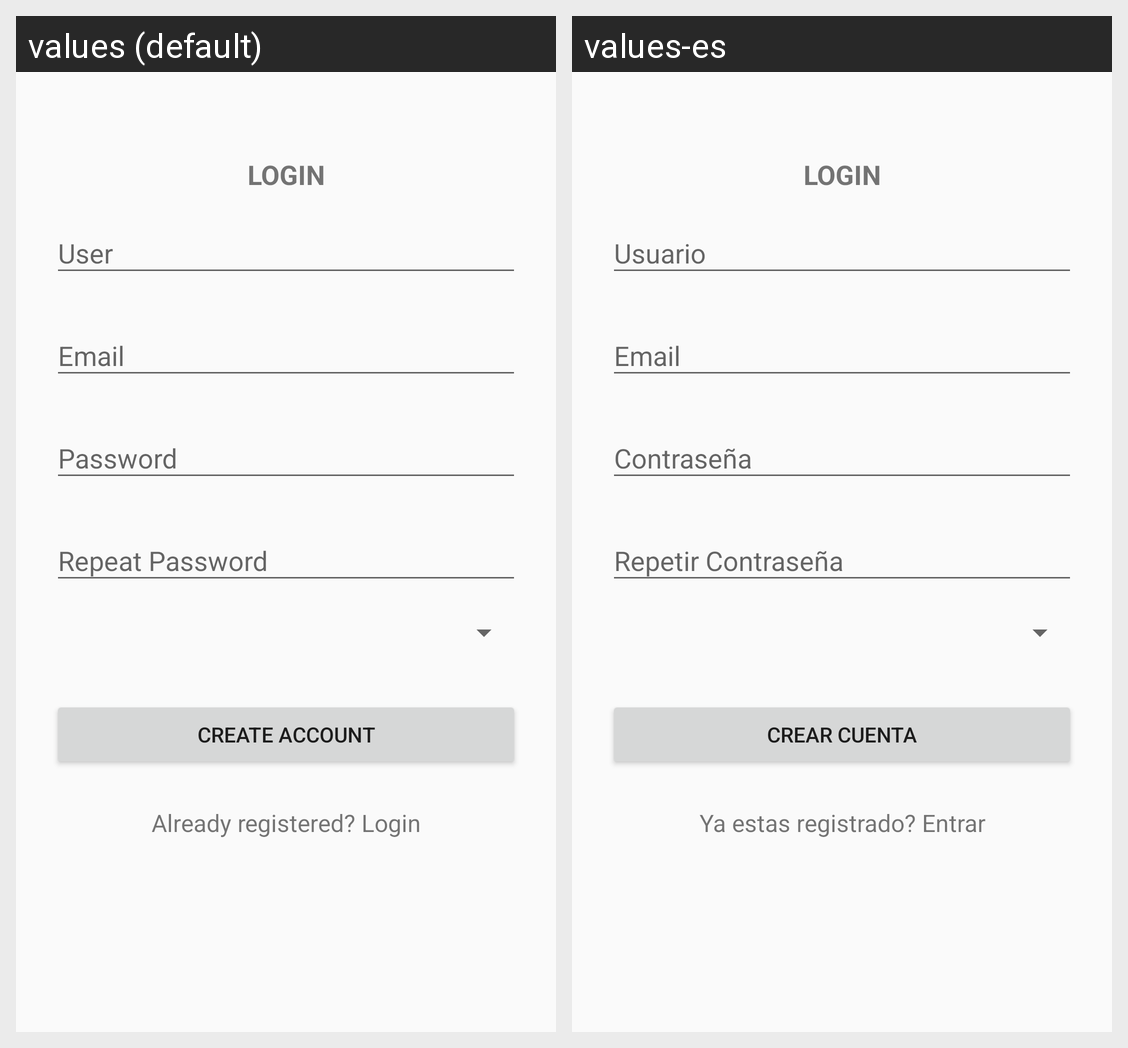

Translations of the strings shown on this Android screen, per locale in the grid:
Android screen res/layout/activity_sign_up.xml rendered under 2 locales, left to right: values (default), values-es. Device: Nexus 5 (rendered at 1080×1920; each locale shown at half size, 540×960, under a caption strip naming it); theme AppTheme.NoActionBar.
Strings drawn on this screen, with the default value and each locale's value (text and hints the layout hard-codes, and strings that could not be matched under every locale, appear in the picture but are not listed):

txtv_login
  values: LOGIN
  values-es: LOGIN

btnCrearCuenta
  values: Create Account
  values-es: Crear Cuenta

txtv_registrado
  values: Already registered? Login
  values-es: Ya estas registrado? Entrar
